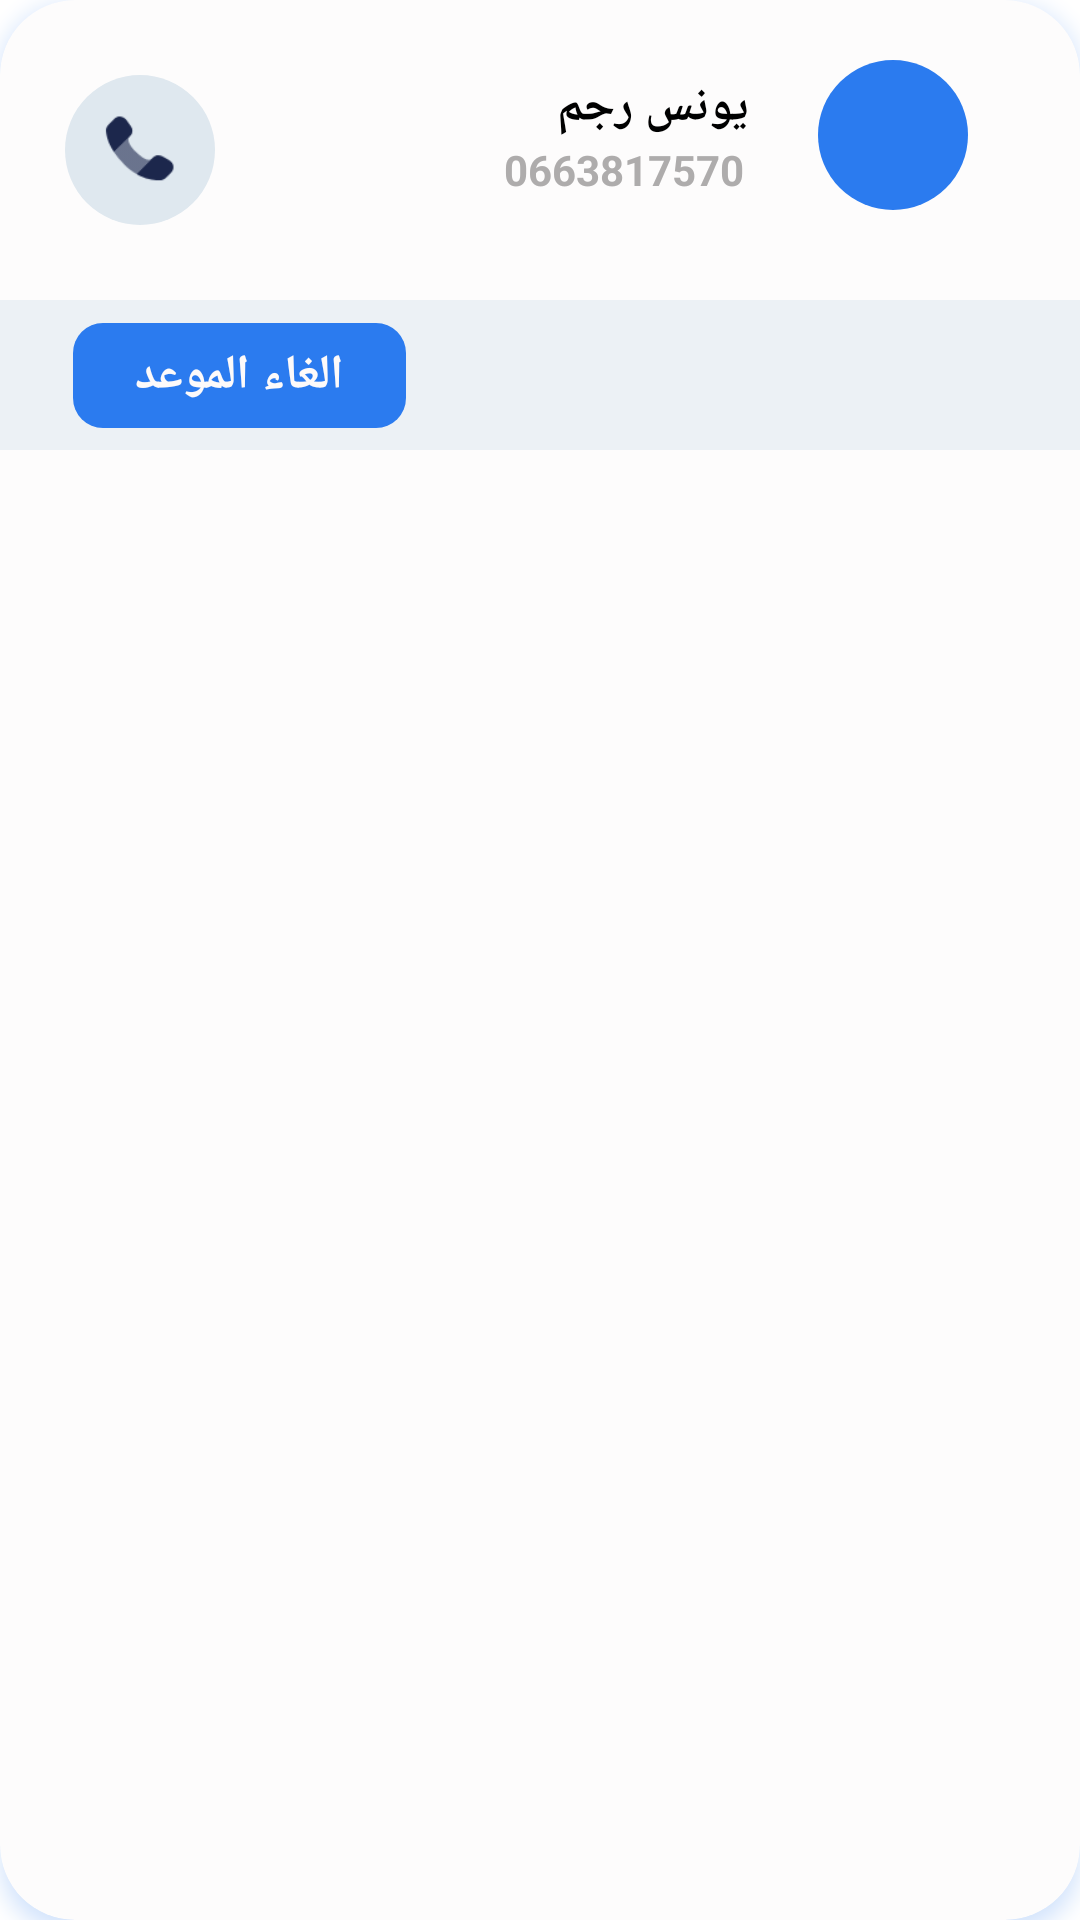

The Android layout XML behind this screen, and the referenced resources:
<!-- AndroidManifest.xml: application theme Theme.Mkjli -->
<!-- res/layout/patientscards.xml -->
<?xml version="1.0" encoding="utf-8"?>
<androidx.cardview.widget.CardView xmlns:android="http://schemas.android.com/apk/res/android"
    xmlns:app="http://schemas.android.com/apk/res-auto"
    xmlns:tools="http://schemas.android.com/tools"
    android:layout_width="350dp"
    android:layout_height="150dp"
    android:layout_marginStart="1dp"
    android:layout_marginEnd="0dp"
    android:layout_marginBottom="10dp"
    android:layout_marginTop="10dp"
    android:background="#FFFFFF"
    android:backgroundTint="#FDFCFC"
    app:cardBackgroundColor="#FFFFFF"
    app:cardCornerRadius="25dp"
    app:cardElevation="4dp"
    android:outlineSpotShadowColor="#2b7bef">

    <LinearLayout
        android:layout_width="match_parent"
        android:layout_height="match_parent"
        android:orientation="vertical">

        <androidx.constraintlayout.widget.ConstraintLayout
            android:id="@+id/linearLayout"
            android:layout_width="match_parent"
            android:layout_height="100dp">

            <androidx.constraintlayout.widget.ConstraintLayout
                android:id="@+id/constraintLayout"
                android:layout_width="50dp"

                android:layout_height="50dp"
                android:layout_marginTop="20dp"
                android:background="@drawable/background_pour_card"
                app:layout_constraintBottom_toBottomOf="parent"
                app:layout_constraintEnd_toEndOf="parent"
                app:layout_constraintHorizontal_bias="0.88"
                app:layout_constraintStart_toStartOf="parent"
                app:layout_constraintTop_toTopOf="parent"
                app:layout_constraintVertical_bias="0.0">

            </androidx.constraintlayout.widget.ConstraintLayout>

            <TextView
                android:id="@+id/maladNamel"
                android:layout_width="wrap_content"
                android:layout_height="wrap_content"
                android:layout_marginTop="10dp"
                android:layout_marginEnd="56dp"
                android:text="@string/maladnom"
                android:textColor="#000000"
                android:textSize="16sp"
                android:textStyle="bold"
                app:layout_constraintBottom_toBottomOf="parent"
                app:layout_constraintEnd_toEndOf="parent"
                app:layout_constraintHorizontal_bias="0.773"
                app:layout_constraintStart_toStartOf="parent"
                app:layout_constraintTop_toTopOf="parent"
                app:layout_constraintVertical_bias="0.22" />

            <TextView
                android:id="@+id/numbermaladl"
                android:layout_width="wrap_content"
                android:layout_height="wrap_content"
                android:text="@string/phonee"
                android:textColor="#AEACAC"
                android:textStyle="bold"
                app:layout_constraintBottom_toBottomOf="parent"
                app:layout_constraintEnd_toEndOf="parent"
                app:layout_constraintHorizontal_bias="0.6"
                app:layout_constraintStart_toStartOf="parent"
                app:layout_constraintTop_toTopOf="parent"
                app:layout_constraintVertical_bias="0.58" />

            <androidx.constraintlayout.widget.ConstraintLayout
                android:layout_width="50dp"
                android:layout_height="50dp"
                android:background="@drawable/backround_pour_icons"
                app:layout_constraintBottom_toBottomOf="parent"
                app:layout_constraintEnd_toEndOf="parent"
                app:layout_constraintHorizontal_bias="0.07"
                app:layout_constraintStart_toStartOf="parent"
                app:layout_constraintTop_toTopOf="parent">

                <ImageView
                    android:id="@+id/imageViewl3"
                    android:layout_width="30dp"
                    android:layout_height="30dp"
                    app:layout_constraintBottom_toBottomOf="parent"
                    app:layout_constraintEnd_toEndOf="parent"
                    app:layout_constraintHorizontal_bias="0.44"
                    app:layout_constraintStart_toStartOf="parent"
                    app:layout_constraintTop_toTopOf="parent"
                    app:layout_constraintVertical_bias="0.57"
                    app:srcCompat="@drawable/phone" />
            </androidx.constraintlayout.widget.ConstraintLayout>
        </androidx.constraintlayout.widget.ConstraintLayout>

        <androidx.constraintlayout.widget.ConstraintLayout
            android:layout_width="match_parent"
            android:layout_height="50dp"
            android:background="#ECF1F5">

            <androidx.constraintlayout.widget.ConstraintLayout
                android:layout_width="111dp"
                android:layout_height="35dp"
                android:background="@drawable/for_prix"
                app:layout_constraintBottom_toBottomOf="parent"
                app:layout_constraintEnd_toEndOf="parent"
                app:layout_constraintHorizontal_bias="0.098"
                app:layout_constraintStart_toStartOf="parent"
                app:layout_constraintTop_toTopOf="parent" >

                <TextView
                    android:id="@+id/textView38l"
                    android:layout_width="wrap_content"
                    android:layout_height="wrap_content"
                    android:text="@string/canclerrdcv"
                    android:textColor="#FDFAFA"
                    android:textSize="16sp"
                    android:textStyle="bold"
                    app:layout_constraintBottom_toBottomOf="parent"
                    app:layout_constraintEnd_toEndOf="parent"
                    app:layout_constraintStart_toStartOf="parent"
                    app:layout_constraintTop_toTopOf="parent" />
            </androidx.constraintlayout.widget.ConstraintLayout>

        </androidx.constraintlayout.widget.ConstraintLayout>

    </LinearLayout>
</androidx.cardview.widget.CardView>
<!-- resources referenced by this layout -->
<resources>
  <!-- drawable background_pour_card (drawable) -->
  <?xml version="1.0" encoding="utf-8"?>
  <selector xmlns:android="http://schemas.android.com/apk/res/android">
      <item>
          <shape android:shape="oval">
              <solid android:color="#2b7bef"/>
          </shape>
      </item>
  </selector>
  <!-- drawable backround_pour_icons (drawable) -->
  <?xml version="1.0" encoding="utf-8"?>
  <selector xmlns:android="http://schemas.android.com/apk/res/android">
  <item>
      <shape android:shape="oval">
          <solid android:color="#dfe8ef"/>
      </shape>
  </item>
  </selector>
  <!-- drawable for_prix (drawable) -->
  <?xml version="1.0" encoding="utf-8"?>
  <selector xmlns:android="http://schemas.android.com/apk/res/android">
  <item>
      <shape android:shape="rectangle">
          <solid android:color="@color/light_bleu"></solid>
          <corners android:radius="10dp"/>
      </shape>
  </item>
  </selector>
  <!-- drawable phone: png bitmap (drawable, 1747 bytes) -->
  <string name="canclerrdcv">الغاء الموعد</string>
  <string name="maladnom">يونس رجم</string>
  <string name="phonee">0663817570</string>
  <style name="Theme.Mkjli" parent="Theme.MaterialComponents.DayNight.NoActionBar">
          
          <item name="colorPrimary">@color/light_bleu</item>
          <item name="colorPrimaryVariant">@color/purple_700</item>
          <item name="colorOnPrimary">@color/black</item>
          
          <item name="colorSecondary">@color/teal_200</item>
          <item name="colorSecondaryVariant">@color/teal_700</item>
          <item name="colorOnSecondary">@color/black</item>
          
          <item name="android:statusBarColor">@color/grey</item>
          
      </style>
  <color name="light_bleu">#2b7bef</color>
  <color name="purple_700">#FF3700B3</color>
  <color name="black">#FF000000</color>
  <color name="teal_200">#FF03DAC5</color>
  <color name="teal_700">#FF018786</color>
  <color name="grey">#d2d2d2</color>
</resources>
